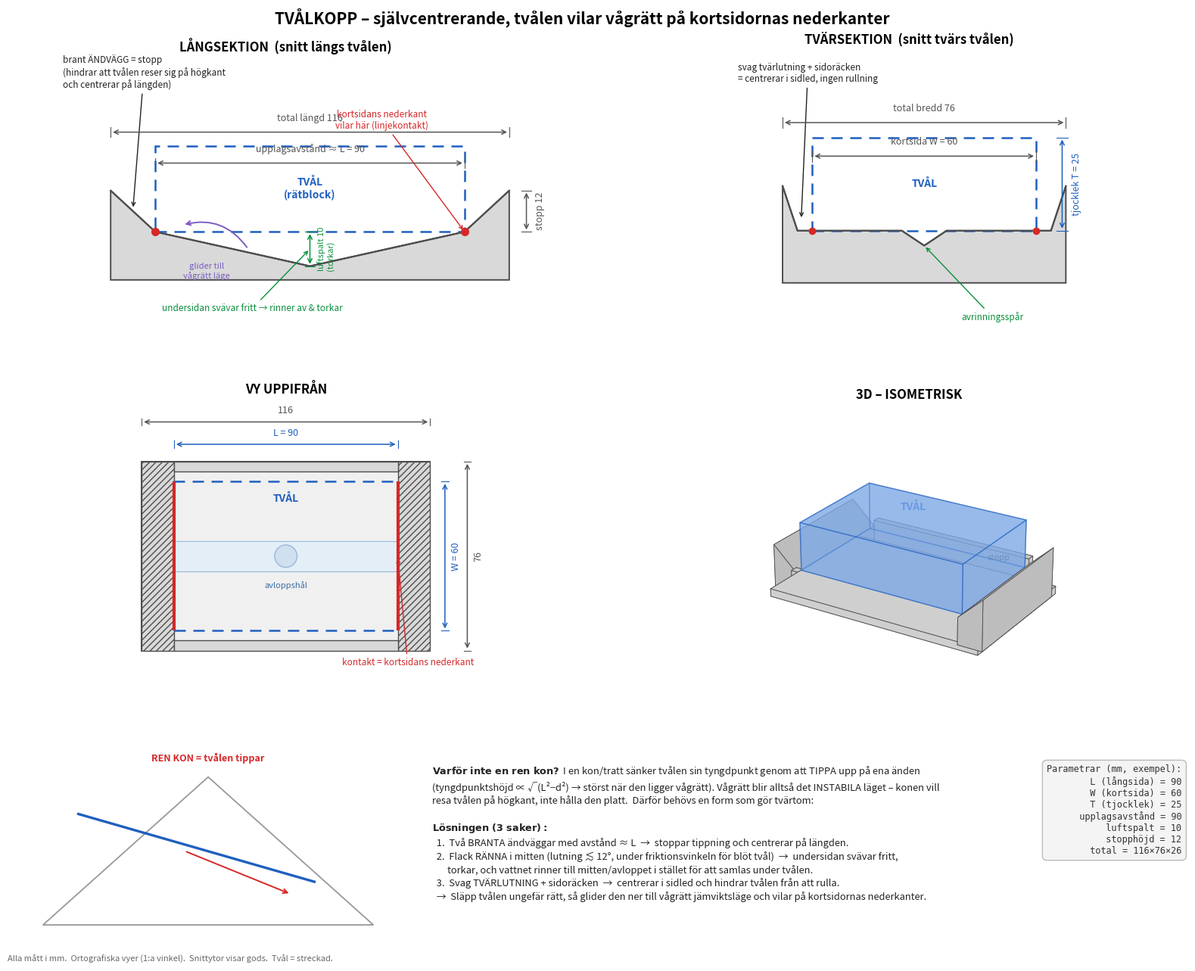

The matplotlib source for this figure:
#!/usr/bin/env python3
# -*- coding: utf-8 -*-
"""
Ritning av en självcentrerande tvålkopp.

Tvålen betraktas som ett rätblock:
    L = långsida, W = kortsida, T = tjocklek.

Tvålen ska vila VÅGRÄT på kortsidornas båda nederkanter, med undersidan
fritt svävande så att den kan torka. Koppen är utformad så att tvålen
hittar sitt jämviktsläge av sig själv när man "släpper" ner den.

Genererar: tvalkopp_ritning.png  (ortografiska vyer + 3D + förklaring)

Mått i millimeter. Ändra L, W, T nedan så skalar allt med.
"""

import numpy as np
import matplotlib
matplotlib.use("Agg")
import matplotlib.pyplot as plt
from matplotlib.patches import Polygon, Rectangle, Circle, FancyArrowPatch
from matplotlib.gridspec import GridSpec
from mpl_toolkits.mplot3d.art3d import Poly3DCollection

# ----------------------------------------------------------------------------
# PARAMETRAR (exempel - en typisk tvålbit). Skala fritt.
# ----------------------------------------------------------------------------
L = 90.0      # långsida (tvålens längd)
W = 60.0      # kortsida (tvålens bredd)
T = 25.0      # tjocklek (tvålens höjd)

# Härledda koppmått
half   = L / 2.0          # 45  - halva tvållängden, läget för upplaget
endrun = 13.0             # horisontell längd på den branta ändväggen
outL   = half + endrun    # 58  - halva yttre längden  -> total = 116
gap    = 10.0             # luftspalt: viloläget för tvålens underkant (datum z=0 i botten)
stop   = 12.0             # hur högt ändväggen reser sig OVANFÖR viloläget
rimz   = gap + stop       # 22  - rimhöjd
base   = 4.0              # godstjocklek i botten
yclear = 4.0             # sidoglapp
yhi    = W/2 + yclear     # 34  - inre halvbredd
ywall  = 4.0             # sidoväggens tjocklek
yout   = yhi + ywall      # 38  - yttre halvbredd  -> total bredd = 76

DISH = "#d9d9d9"          # gods
DISH_E = "#4d4d4d"
SOAP = "#1f5fbf"          # tvål (streckad)
RED  = "#d62728"          # kontakt
DIM  = "#555555"          # måttsättning
NOTE = "#222222"

# ----------------------------------------------------------------------------
# hjälpare
# ----------------------------------------------------------------------------
def dim_h(ax, x0, x1, y, text, off=2.5, fs=9, color=DIM):
    ax.annotate("", xy=(x1, y), xytext=(x0, y),
                arrowprops=dict(arrowstyle="<->", color=color, lw=1.1))
    for xx in (x0, x1):
        ax.plot([xx, xx], [y - 1.5, y + 1.5], color=color, lw=0.8)
    ax.text((x0 + x1) / 2, y + off, text, ha="center", va="bottom",
            color=color, fontsize=fs)

def dim_v(ax, y0, y1, x, text, off=2.5, fs=9, color=DIM):
    ax.annotate("", xy=(x, y1), xytext=(x, y0),
                arrowprops=dict(arrowstyle="<->", color=color, lw=1.1))
    for yy in (y0, y1):
        ax.plot([x - 1.5, x + 1.5], [yy, yy], color=color, lw=0.8)
    ax.text(x + off, (y0 + y1) / 2, text, ha="left", va="center",
            color=color, fontsize=fs, rotation=90)

def style2d(ax, title):
    ax.set_aspect("equal")
    ax.set_title(title, fontsize=12, fontweight="bold", pad=8)
    ax.axis("off")

# ----------------------------------------------------------------------------
fig = plt.figure(figsize=(16.5, 13.0))
gs = GridSpec(3, 2, height_ratios=[1.0, 1.0, 0.62], hspace=0.20, wspace=0.12,
              left=0.04, right=0.985, top=0.93, bottom=0.03)

# ============================================================================
# 1) LÅNGSEKTION (snitt längs tvålen) -- den viktigaste vyn
# ============================================================================
ax = fig.add_subplot(gs[0, 0])

# gods (material) som sluten polygon
mat = [(-outL, rimz), (-outL, -base), (outL, -base), (outL, rimz),
       (half, gap), (0, 0), (-half, gap)]
ax.add_patch(Polygon(mat, closed=True, facecolor=DISH, edgecolor=DISH_E, lw=1.4))

# inre yta markerad tydligare
inner = [(-outL, rimz), (-half, gap), (0, 0), (half, gap), (outL, rimz)]
ix, iz = zip(*inner)
ax.plot(ix, iz, color=DISH_E, lw=1.6)

# tvål (streckad)
soap = [(-half, gap), (half, gap), (half, gap + T), (-half, gap + T)]
ax.add_patch(Polygon(soap, closed=True, fill=False, edgecolor=SOAP, lw=1.8,
                     linestyle=(0, (6, 4))))
ax.text(0, gap + T / 2, "TVÅL\n(rätblock)", ha="center", va="center",
        color=SOAP, fontsize=10, fontweight="bold")

# kontaktpunkter (kortsidornas nederkanter)
for sx in (-half, half):
    ax.plot(sx, gap, "o", color=RED, ms=7, zorder=5)
ax.annotate("kortsidans nederkant\nvilar här (linjekontakt)",
            xy=(half, gap), xytext=(half - 24, gap + 30),
            color=RED, fontsize=8.5, ha="center",
            arrowprops=dict(arrowstyle="->", color=RED, lw=1))

# luftspalt
dim_v(ax, 0, gap, 0, f"luftspalt {gap:.0f}\n(torkar)", off=2.0, fs=8, color="#0a8f3c")
ax.annotate("undersidan svävar fritt → rinner av & torkar",
            xy=(0, gap / 2), xytext=(-half + 2, -base - 9),
            color="#0a8f3c", fontsize=8.5, ha="left",
            arrowprops=dict(arrowstyle="->", color="#0a8f3c", lw=1))

# ändvägg = stopp
ax.annotate("brant ÄNDVÄGG = stopp\n(hindrar att tvålen reser sig på högkant\noch centrerar på längden)",
            xy=(-half - (endrun * 0.5), gap + stop * 0.55),
            xytext=(-outL - 14, rimz + 30),
            color=NOTE, fontsize=8.5, ha="left",
            arrowprops=dict(arrowstyle="->", color=NOTE, lw=1))

# självcentrerande pil
ax.annotate("", xy=(-half + 8, gap + 2), xytext=(-18, gap - 5),
            arrowprops=dict(arrowstyle="->", color="#7a5cc0", lw=1.4,
                            connectionstyle="arc3,rad=0.35"))
ax.text(-30, gap - 9, "glider till\nvågrätt läge", color="#7a5cc0",
        fontsize=8, ha="center", va="top")

# mått
dim_h(ax, -half, half, rimz + 8, f"upplagsavstånd ≈ L = {L:.0f}")
dim_h(ax, -outL, outL, rimz + 17, f"total längd {2*outL:.0f}")
dim_v(ax, gap, rimz, outL + 5, f"stopp {stop:.0f}")

ax.set_xlim(-outL - 30, outL + 16)
ax.set_ylim(-base - 18, rimz + 38)
style2d(ax, "LÅNGSEKTION  (snitt längs tvålen)")

# ============================================================================
# 2) TVÄRSEKTION (snitt tvärs tvålen, vid upplaget)
# ============================================================================
ax = fig.add_subplot(gs[0, 1])

matc = [(-yout, rimz), (-yout, -base), (yout, -base), (yout, rimz),
        (yhi, gap), (W/2, gap), (6, gap), (0, gap - 4), (-6, gap),
        (-W/2, gap), (-yhi, gap)]
ax.add_patch(Polygon(matc, closed=True, facecolor=DISH, edgecolor=DISH_E, lw=1.4))
innerc = [(-yhi, gap), (-W/2, gap), (-6, gap), (0, gap - 4), (6, gap),
          (W/2, gap), (yhi, gap)]
cx, cz = zip(*[(-yout, rimz)] + innerc + [(yout, rimz)])
ax.plot(cx, cz, color=DISH_E, lw=1.6)

# tvål tvärsnitt
soapc = [(-W/2, gap), (W/2, gap), (W/2, gap + T), (-W/2, gap + T)]
ax.add_patch(Polygon(soapc, closed=True, fill=False, edgecolor=SOAP, lw=1.8,
                     linestyle=(0, (6, 4))))
ax.text(0, gap + T/2, "TVÅL", ha="center", va="center", color=SOAP,
        fontsize=10, fontweight="bold")

for sy in (-W/2, W/2):
    ax.plot(sy, gap, "o", color=RED, ms=6, zorder=5)

ax.annotate("svag tvärlutning + sidoräcken\n= centrerar i sidled, ingen rullning",
            xy=(-yhi + 1, gap + 3), xytext=(-yout - 12, rimz + 28),
            color=NOTE, fontsize=8.5, ha="left",
            arrowprops=dict(arrowstyle="->", color=NOTE, lw=1))
ax.annotate("avrinningsspår", xy=(0, gap - 4), xytext=(10, -base - 10),
            color="#0a8f3c", fontsize=8.5,
            arrowprops=dict(arrowstyle="->", color="#0a8f3c", lw=1))

dim_h(ax, -W/2, W/2, rimz + 8, f"kortsida W = {W:.0f}")
dim_h(ax, -yout, yout, rimz + 17, f"total bredd {2*yout:.0f}")
dim_v(ax, gap, gap + T, W/2 + 7, f"tjocklek T = {T:.0f}", color=SOAP)

ax.set_xlim(-yout - 26, yout + 18)
ax.set_ylim(-base - 18, rimz + 36)
style2d(ax, "TVÄRSEKTION  (snitt tvärs tvålen)")

# ============================================================================
# 3) VY UPPIFRÅN
# ============================================================================
ax = fig.add_subplot(gs[1, 0])

ax.add_patch(Rectangle((-outL, -yout), 2*outL, 2*yout, facecolor="#f0f0f0",
                       edgecolor=DISH_E, lw=1.4))
# ändväggar (band)
for x0 in (-outL, half):
    ax.add_patch(Rectangle((x0, -yout), endrun, 2*yout, facecolor=DISH,
                           edgecolor=DISH_E, lw=1.0, hatch="////"))
# sidoräcken
for y0 in (-yout, yhi):
    ax.add_patch(Rectangle((-half, y0), L, ywall, facecolor=DISH,
                           edgecolor=DISH_E, lw=1.0))
# ränna + avlopp
ax.add_patch(Rectangle((-half, -6), L, 12, facecolor="#e3eef7",
                       edgecolor="#9bb8d6", lw=0.8))
ax.add_patch(Circle((0, 0), 4.5, facecolor="#cfe0f0", edgecolor="#9bb8d6", lw=1))
ax.text(0, -10, "avloppshål", ha="center", va="top", color="#3a6ea5", fontsize=8)

# tvål streckad
ax.add_patch(Rectangle((-half, -W/2), L, W, fill=False, edgecolor=SOAP,
                       lw=1.8, linestyle=(0, (6, 4))))
ax.text(0, W/2 - 8, "TVÅL", ha="center", color=SOAP, fontsize=10, fontweight="bold")
# kontaktlinjer
for sx in (-half, half):
    ax.plot([sx, sx], [-W/2, W/2], color=RED, lw=3, solid_capstyle="butt", zorder=5)
ax.annotate("kontakt = kortsidans nederkant", xy=(half, 0),
            xytext=(half + 4, -yout - 6), color=RED, fontsize=8.5, ha="center",
            arrowprops=dict(arrowstyle="->", color=RED, lw=1))

dim_h(ax, -half, half, yout + 7, f"L = {L:.0f}", color=SOAP)
dim_h(ax, -outL, outL, yout + 16, f"{2*outL:.0f}")
dim_v(ax, -W/2, W/2, outL + 6, f"W = {W:.0f}", color=SOAP)
dim_v(ax, -yout, yout, outL + 15, f"{2*yout:.0f}")

ax.set_xlim(-outL - 26, outL + 26)
ax.set_ylim(-yout - 20, yout + 24)
style2d(ax, "VY UPPIFRÅN")

# ============================================================================
# 4) 3D ISOMETRISK VY
# ============================================================================
ax = fig.add_subplot(gs[1, 1], projection="3d")

def box(ax, x0, x1, y0, y1, z0, z1, color, alpha=1.0, ec="#4d4d4d", lw=0.6):
    p = [(x0, y0, z0), (x1, y0, z0), (x1, y1, z0), (x0, y1, z0),
         (x0, y0, z1), (x1, y0, z1), (x1, y1, z1), (x0, y1, z1)]
    faces = [[p[0], p[1], p[2], p[3]], [p[4], p[5], p[6], p[7]],
             [p[0], p[1], p[5], p[4]], [p[2], p[3], p[7], p[6]],
             [p[1], p[2], p[6], p[5]], [p[0], p[3], p[7], p[4]]]
    ax.add_collection3d(Poly3DCollection(faces, facecolor=color, alpha=alpha,
                                         edgecolor=ec, linewidths=lw))

def wedge_endwall(ax, sign, color):
    # brant inre yta lutande från fot (z=gap) upp till rim (z=rimz)
    xi = sign * half          # inre fot
    xo = sign * outL          # ytterkant
    p = [(xi, -yhi, gap), (xo, -yhi, rimz), (xo, -yhi, -base), (xi, -yhi, -base)]
    q = [(xi,  yhi, gap), (xo,  yhi, rimz), (xo,  yhi, -base), (xi,  yhi, -base)]
    faces = [p, q,
             [p[0], q[0], q[1], p[1]],   # inre lutande yta (topp)
             [p[3], q[3], q[2], p[2]],   # botten
             [p[1], q[1], q[2], p[2]],   # ytterkant
             [p[0], q[0], q[3], p[3]]]   # fot
    ax.add_collection3d(Poly3DCollection(faces, facecolor=color, alpha=1.0,
                                         edgecolor="#4d4d4d", linewidths=0.6))

# botten
box(ax, -outL, outL, -yout, yout, -base, 0, "#cfcfcf")
# ändväggar (kilar)
wedge_endwall(ax, -1, "#bdbdbd")
wedge_endwall(ax, +1, "#bdbdbd")
# sidoräcken
box(ax, -half, half, -yout, -yhi, 0, gap + 3, "#c7c7c7")
box(ax, -half, half,  yhi,  yout, 0, gap + 3, "#c7c7c7")
# tvål svävande
box(ax, -half, half, -W/2, W/2, gap, gap + T, "#7da9e6", alpha=0.55,
    ec=SOAP, lw=1.0)

ax.text(0, 0, gap + T + 6, "TVÅL", color=SOAP, fontsize=10, fontweight="bold",
        ha="center")
ax.text(half + 2, 0, rimz + 4, "stopp", color=NOTE, fontsize=8, ha="center")

ax.set_xlim(-outL, outL); ax.set_ylim(-yout, yout); ax.set_zlim(-base, rimz + T)
ax.set_box_aspect((2*outL, 2*yout, rimz + T + base))
ax.view_init(elev=24, azim=-58)
ax.set_axis_off()
ax.set_title("3D – ISOMETRISK", fontsize=12, fontweight="bold", pad=2)

# ============================================================================
# 5) FÖRKLARINGSRUTA
# ============================================================================
ax = fig.add_subplot(gs[2, :])
ax.axis("off")

# liten kon-skiss till vänster
ax.set_xlim(0, 100); ax.set_ylim(0, 30)
ax.add_patch(Polygon([(3, 2), (17, 26), (31, 2)], closed=True, fill=False,
                     edgecolor="#999", lw=1.3))
ax.plot([6, 26], [20, 9], color=SOAP, lw=2.4)   # tippad tvål
ax.annotate("", xy=(24, 7), xytext=(15, 14),
            arrowprops=dict(arrowstyle="->", color=RED, lw=1.4))
ax.text(17, 28.5, "REN KON = tvålen tippar", ha="center", fontsize=9,
        fontweight="bold", color=RED)

txt = (
    r"$\bf{Varför\ inte\ en\ ren\ kon?}$  I en kon/tratt sänker tvålen sin tyngdpunkt genom att TIPPA upp på ena änden"
    "\n(tyngdpunktshöjd ∝ √(L²−d²) → störst när den ligger vågrätt). Vågrätt blir alltså det INSTABILA läget – konen vill"
    "\nresa tvålen på högkant, inte hålla den platt.  Därför behövs en form som gör tvärtom:"
    "\n\n"
    r"$\bf{Lösningen\ (3\ saker):}$"
    "\n"
    "  1.  Två BRANTA ändväggar med avstånd ≈ L  →  stoppar tippning och centrerar på längden.\n"
    "  2.  Flack RÄNNA i mitten (lutning ≲ 12°, under friktionsvinkeln för blöt tvål)  →  undersidan svävar fritt,\n"
    "       torkar, och vattnet rinner till mitten/avloppet i stället för att samlas under tvålen.\n"
    "  3.  Svag TVÄRLUTNING + sidoräcken  →  centrerar i sidled och hindrar tvålen från att rulla.\n"
    "  →  Släpp tvålen ungefär rätt, så glider den ner till vågrätt jämviktsläge och vilar på kortsidornas nederkanter."
)
ax.text(36, 28, txt, ha="left", va="top", fontsize=9.3, color=NOTE,
        linespacing=1.35)

params = (
    f"Parametrar (mm, exempel):\n"
    f"  L (långsida) = {L:.0f}\n"
    f"  W (kortsida) = {W:.0f}\n"
    f"  T (tjocklek) = {T:.0f}\n"
    f"  upplagsavstånd = {L:.0f}\n"
    f"  luftspalt = {gap:.0f}\n"
    f"  stopphöjd = {stop:.0f}\n"
    f"  total = {2*outL:.0f}×{2*yout:.0f}×{rimz+base:.0f}"
)
ax.text(99.5, 28, params, ha="right", va="top", fontsize=8.6, color="#333",
        family="monospace",
        bbox=dict(boxstyle="round,pad=0.5", fc="#f4f4f4", ec="#bbb"))

fig.suptitle("TVÅLKOPP – självcentrerande, tvålen vilar vågrätt på kortsidornas nederkanter",
             fontsize=15, fontweight="bold", y=0.975)
fig.text(0.04, 0.005, "Alla mått i mm.  Ortografiska vyer (1:a vinkel).  "
         "Snittytor visar gods.  Tvål = streckad.", fontsize=8, color="#666")

out = "tvalkopp_ritning.png"
fig.savefig(out, dpi=130)
print("Sparade", out)
